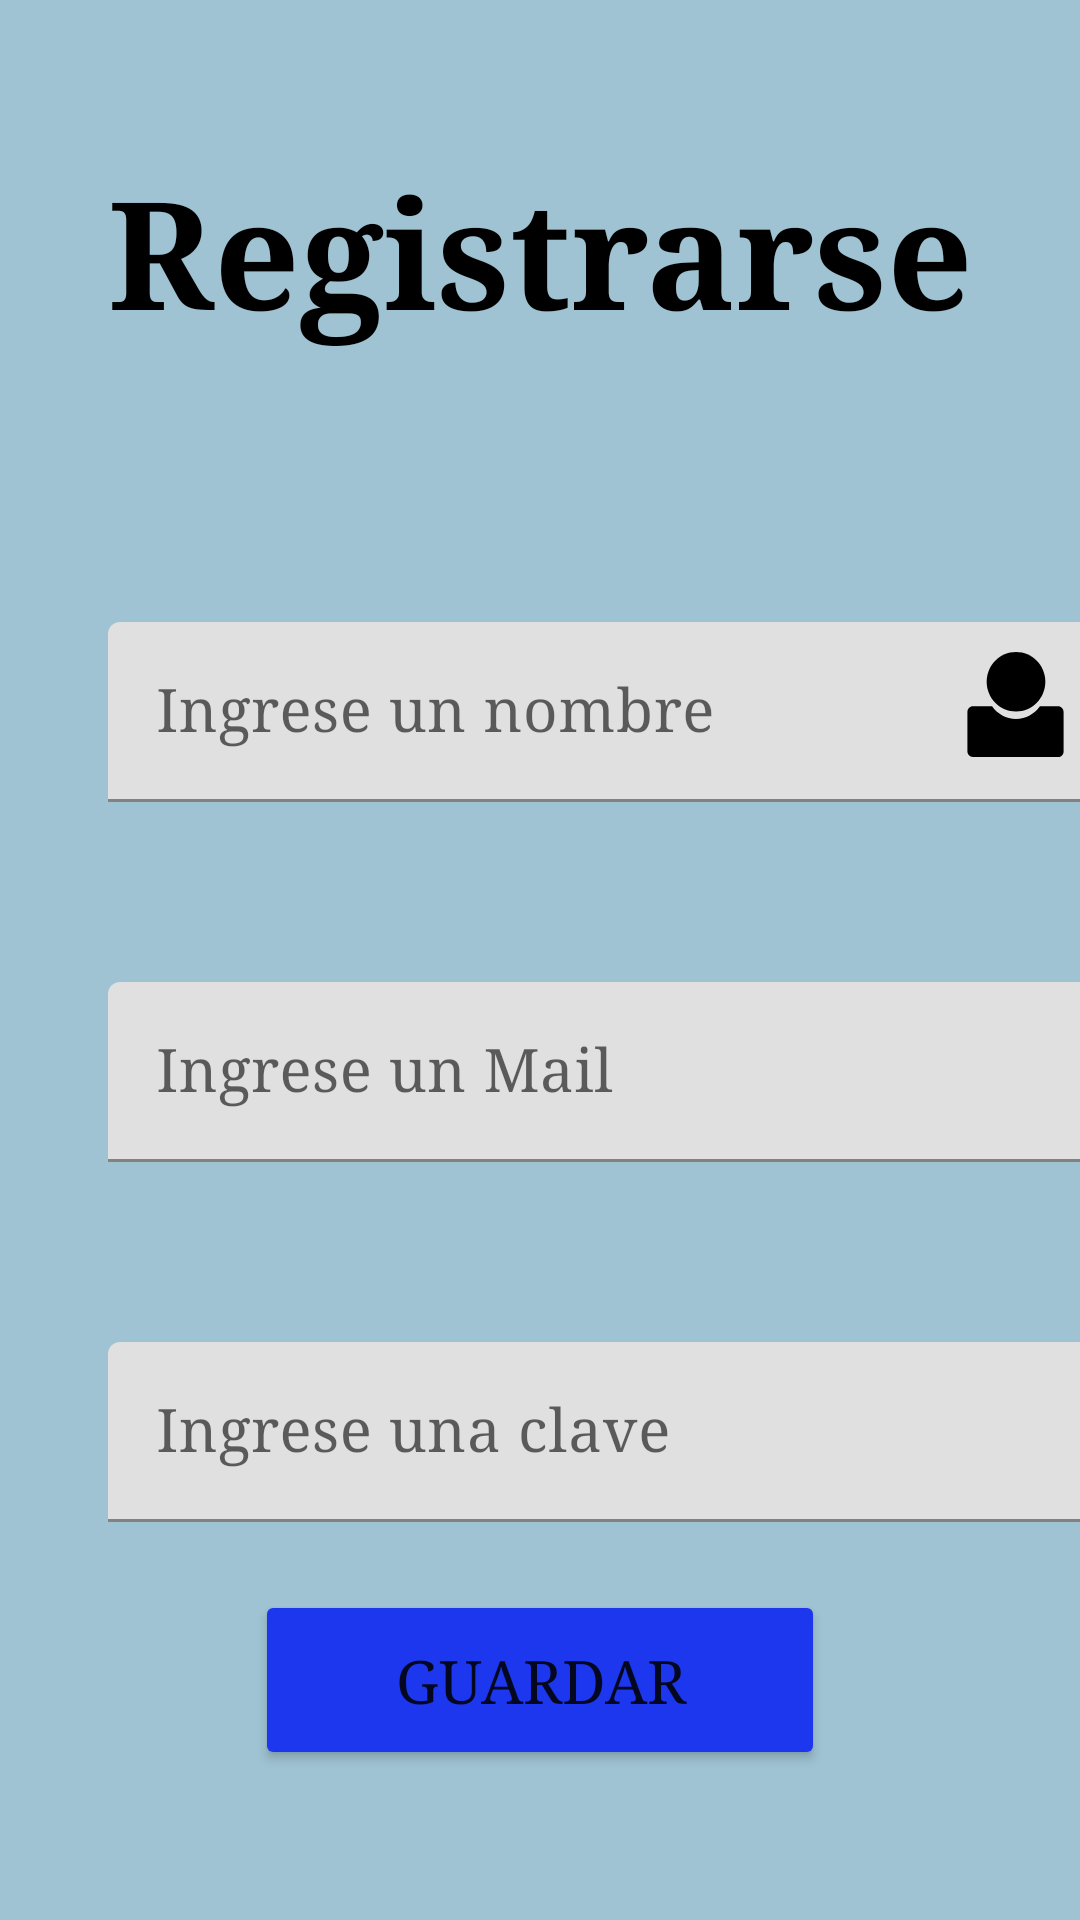

The Android layout XML behind this screen, and the referenced resources:
<!-- AndroidManifest.xml: application theme Theme.PrimerParcial -->
<!-- res/layout/fragment_new_user.xml -->
<?xml version="1.0" encoding="utf-8"?>
<androidx.constraintlayout.widget.ConstraintLayout xmlns:android="http://schemas.android.com/apk/res/android"
    xmlns:app="http://schemas.android.com/apk/res-auto"
    xmlns:tools="http://schemas.android.com/tools"
    android:id="@+id/frameLayout4"
    android:layout_width="match_parent"
    android:layout_height="match_parent"
    android:background="@color/background_blue"
    tools:context=".fragments.NewUserFragment">

    <TextView
        android:id="@+id/tvRegister"
        android:layout_width="wrap_content"
        android:layout_height="wrap_content"
        android:layout_marginTop="50dp"
        android:text="@string/fragment_new_user_title"
        android:typeface="serif"
        android:textColor="@color/black"
        android:textSize="50sp"
        android:textStyle="bold"
        app:layout_constraintEnd_toEndOf="parent"
        app:layout_constraintStart_toStartOf="parent"
        app:layout_constraintTop_toTopOf="parent" />

    <com.google.android.material.textfield.TextInputLayout
        android:id="@+id/lUserName"
        android:layout_width="330dp"
        android:layout_height="wrap_content"
        android:layout_marginTop="90dp"
        android:hint="@string/fragment_new_user_name_input"
        app:layout_constraintStart_toStartOf="@+id/guidelineLeft"
        app:layout_constraintTop_toBottomOf="@+id/tvRegister">

        <com.google.android.material.textfield.TextInputEditText
            android:id="@+id/etUserName"
            android:textSize="20sp"
            android:typeface="serif"
            android:layout_width="match_parent"
            android:layout_height="wrap_content"
            android:inputType="textPersonName" />

    </com.google.android.material.textfield.TextInputLayout>


    <ImageView
        android:id="@+id/ivUser"
        android:layout_width="35dp"
        android:layout_height="35dp"
        android:layout_marginEnd="10dp"
        android:layout_marginTop="10dp"
        android:contentDescription="user"
        android:src="@drawable/user"
        android:translationZ="1dp"
        app:layout_constraintEnd_toEndOf="@+id/lUserName"
        app:layout_constraintTop_toTopOf="@+id/lUserName" />

    <com.google.android.material.textfield.TextInputLayout
        android:id="@+id/lUserEmail"
        android:layout_width="330dp"
        android:layout_height="wrap_content"
        android:layout_marginTop="60dp"
        android:hint="@string/fragment_new_user_email_input"
        android:textSize="25sp"
        app:layout_constraintStart_toStartOf="@+id/guidelineLeft"
        app:layout_constraintTop_toBottomOf="@+id/lUserName">

        <com.google.android.material.textfield.TextInputEditText
            android:id="@+id/etUserEmail"
            android:textSize="20sp"
            android:typeface="serif"
            android:layout_width="match_parent"
            android:layout_height="wrap_content"
            android:inputType="textEmailAddress" />

    </com.google.android.material.textfield.TextInputLayout>

    <ImageView
        android:id="@+id/ivMail"
        android:layout_width="35dp"
        android:layout_height="35dp"
        android:contentDescription="mail"
        android:src="@drawable/mail"
        android:layout_marginEnd="10dp"
        android:layout_marginTop="10dp"
        app:layout_constraintEnd_toEndOf="@+id/lUserEmail"
        app:layout_constraintTop_toTopOf="@+id/lUserEmail" />

    <com.google.android.material.textfield.TextInputLayout
        android:id="@+id/lUserPassword"
        android:layout_width="330dp"
        android:layout_height="wrap_content"
        android:layout_marginTop="60dp"
        android:hint="@string/fragment_new_user_password_input"
        android:textSize="25sp"
        app:layout_constraintStart_toStartOf="@+id/guidelineLeft"
        app:layout_constraintTop_toBottomOf="@+id/lUserEmail">

        <com.google.android.material.textfield.TextInputEditText
            android:id="@+id/etUserPassword"
            android:textSize="20sp"
            android:typeface="serif"
            android:layout_width="match_parent"
            android:layout_height="wrap_content"
            android:inputType="numberPassword" />

    </com.google.android.material.textfield.TextInputLayout>

    <ImageView
        android:id="@+id/ivPassword"
        android:layout_width="35dp"
        android:layout_height="35dp"
        android:layout_marginEnd="10dp"
        android:layout_marginTop="10dp"
        android:translationZ="1dp"
        android:contentDescription="key"
        android:src="@drawable/key"
        app:layout_constraintEnd_toEndOf="@+id/lUserPassword"
        app:layout_constraintTop_toTopOf="@+id/lUserPassword" />

    <Button
        android:id="@+id/btnSave"
        android:layout_width="190dp"
        android:layout_height="60dp"
        android:layout_marginTop="60dp"
        android:backgroundTint="@color/blue"
        android:text="@string/fragment_new_user_btn_save"
        android:typeface="serif"
        android:textSize="20sp"
        android:layout_marginBottom="50dp"
        app:layout_constraintEnd_toEndOf="parent"
        app:layout_constraintStart_toStartOf="parent"
        app:layout_constraintBottom_toBottomOf="parent" />

    <androidx.constraintlayout.widget.Guideline
        android:id="@+id/guidelineLeft"
        android:layout_width="wrap_content"
        android:layout_height="wrap_content"
        android:orientation="vertical"
        app:layout_constraintGuide_percent="0.10" />

</androidx.constraintlayout.widget.ConstraintLayout>
<!-- resources referenced by this layout -->
<resources>
  <color name="background_blue">#9FC3D3</color>
  <color name="black">#FF000000</color>
  <color name="blue">#1C37ED</color>
  <!-- drawable user (drawable) -->
  <vector xmlns:android="http://schemas.android.com/apk/res/android"
      android:width="1024dp"
      android:height="1024dp"
      android:viewportWidth="1024"
      android:viewportHeight="1024">
    <path
        android:fillColor="#FF000000"
        android:pathData="M926.9,530H750.3c-51.8,75 -137,122.9 -233.5,122.9S335.1,605 283.3,530H97.1C67.3,530 43,554.8 43,585.1v384C43,999.5 67.3,1024 97.1,1024h829.7C956.7,1024 981,999.5 981,969.2V585.1C981,554.8 956.7,530 926.9,530z"
        android:fillType="evenOdd"/>
    <path
        android:fillColor="#FF000000"
        android:pathData="M802.9,290c0,-160.2 -128.1,-290 -286,-290c-158,0 -286.1,129.9 -286.1,290c0,160.2 128.1,290 286.1,290C674.8,580 802.9,450.1 802.9,290z"
        android:fillType="evenOdd"/>
  </vector>
  <string name="fragment_new_user_btn_save">GUARDAR</string>
  <string name="fragment_new_user_email_input">Ingrese un Mail</string>
  <string name="fragment_new_user_name_input">Ingrese un nombre</string>
  <string name="fragment_new_user_password_input">Ingrese una clave</string>
  <string name="fragment_new_user_title">Registrarse</string>
  <style name="Theme.PrimerParcial" parent="Theme.MaterialComponents.DayNight.DarkActionBar">
          
          <item name="colorPrimary">@color/black</item>
          <item name="colorPrimaryVariant">@color/light_gray</item>
          <item name="colorOnPrimary">@color/white</item>
          
          <item name="colorSecondary">@color/teal_200</item>
          <item name="colorSecondaryVariant">@color/teal_700</item>
          <item name="colorOnSecondary">@color/black</item>
          
          <item name="android:statusBarColor">?attr/colorPrimaryVariant</item>
          
      </style>
  <color name="light_gray">#D8D8D8</color>
  <color name="white">#FFFFFFFF</color>
  <color name="teal_200">#FF03DAC5</color>
  <color name="teal_700">#FF018786</color>
</resources>
